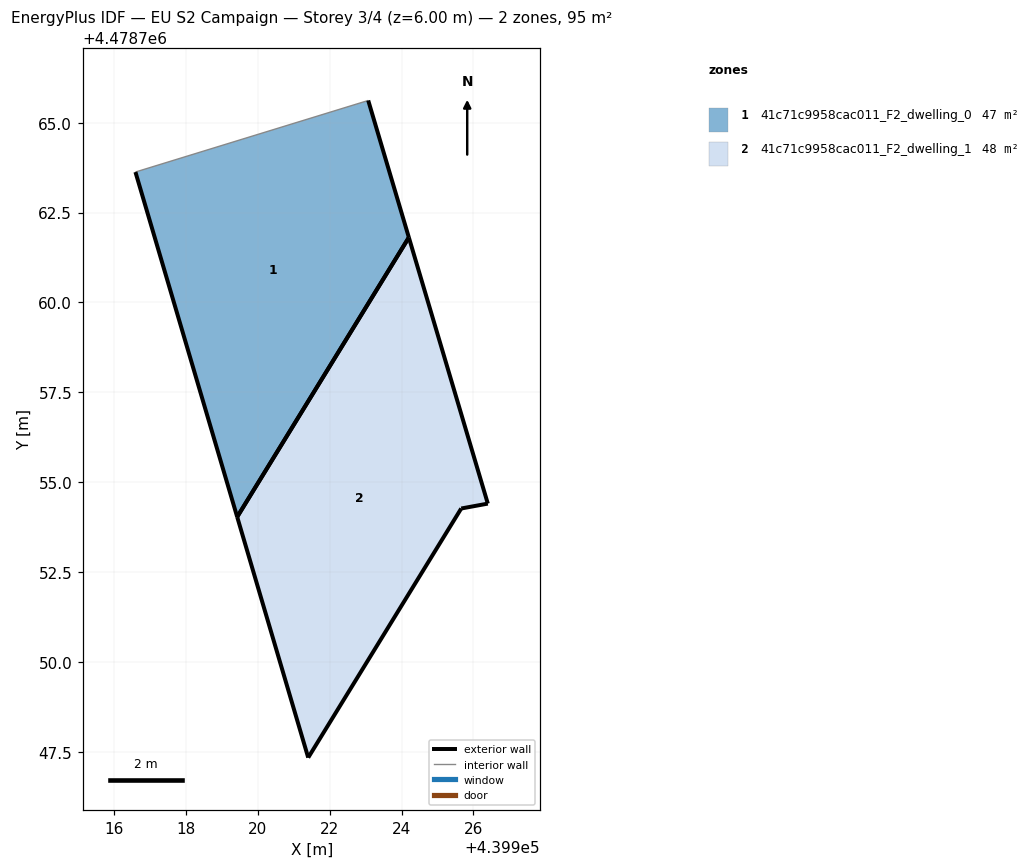
=== STOREY PLAN SPEC (per zone: floor XY polygon, exterior-wall plan segments, windows/doors) ===
zone 1: 41c71c9958cac011_F2_dwelling_0  (47.4 m²)
  floor: (439919.43, 4478754.03) (439924.20, 4478761.81) (439923.07, 4478765.62) (439916.60, 4478763.63)
  exterior wall: (439919.43, 4478754.03) – (439916.60, 4478763.63)  [10.0 m]
  exterior wall: (439923.07, 4478765.62) – (439924.20, 4478761.81)  [4.0 m]
  exterior wall: (439924.20, 4478761.81) – (439919.43, 4478754.03)  [9.1 m]
  interior walls: 1
zone 2: 41c71c9958cac011_F2_dwelling_1  (47.7 m²)
  floor: (439921.40, 4478747.34) (439925.66, 4478754.27) (439926.40, 4478754.40) (439924.20, 4478761.81) (439919.43, 4478754.03)
  exterior wall: (439926.40, 4478754.40) – (439925.66, 4478754.27)  [0.8 m]
  exterior wall: (439925.66, 4478754.27) – (439921.40, 4478747.34)  [8.1 m]
  exterior wall: (439921.40, 4478747.34) – (439919.43, 4478754.03)  [7.0 m]
  exterior wall: (439924.20, 4478761.81) – (439926.40, 4478754.40)  [7.7 m]
  exterior wall: (439919.43, 4478754.03) – (439924.20, 4478761.81)  [9.1 m]

=== DERIVED (storey summary) ===
Building: EU S2 Campaign
Storey: 3 of 4  (floor level z = 6.00 m)
Storey gross floor area: 95.0 m²
Zones on this storey: 2
  - 41c71c9958cac011_F2_dwelling_0: floor 47.4 m²; exterior wall 23.1 m (69.3 m²); WWR 0.0%
  - 41c71c9958cac011_F2_dwelling_1: floor 47.7 m²; exterior wall 32.7 m (98.2 m²); WWR 0.0%
Zone adjacency: (none detected)